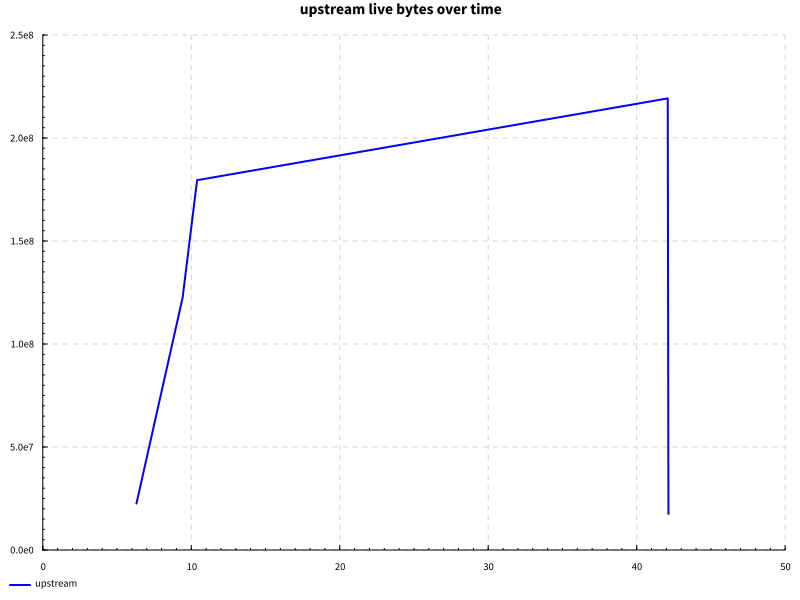

Data behind this chart, as committed beside it:
name, success, samples, startup, setup, experiment, maxResidency
code actions after edit, True, 100, 9.899, 0.0, 30.92, 209MB
